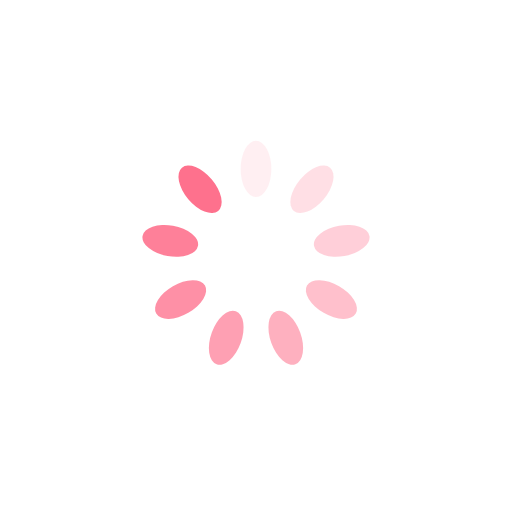
t = 0.00 s
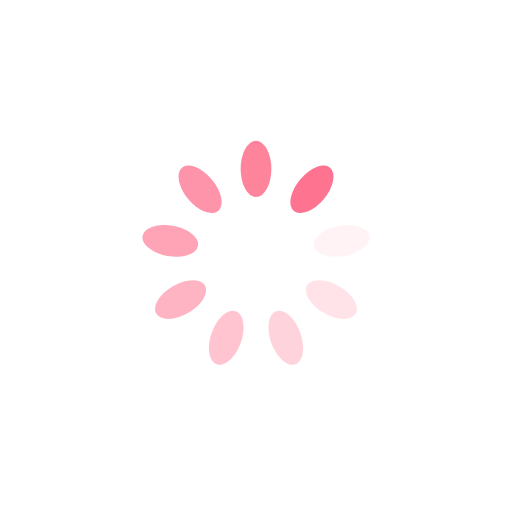
t = 0.25 s
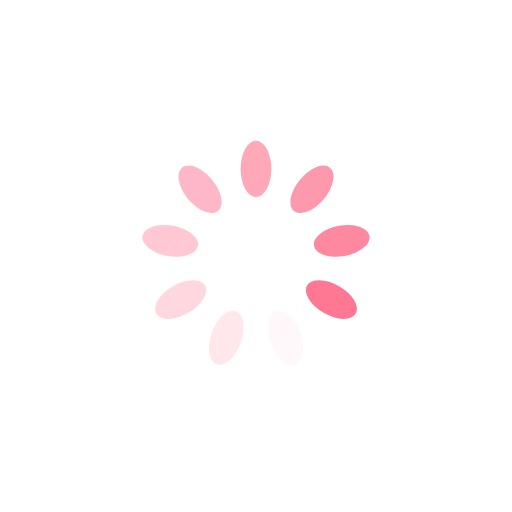
t = 0.50 s
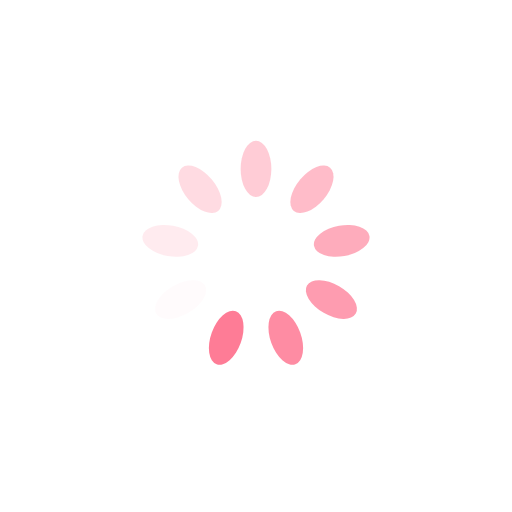
t = 0.75 s

The animated SVG that drew these frames (rendered in a browser with its animation timeline set to each time). Animation: 9 SMIL elements (animate=9); one cycle of 1.00 s, repeats indefinitely.

<?xml version="1.0" encoding="utf-8"?>
<svg xmlns="http://www.w3.org/2000/svg" xmlns:xlink="http://www.w3.org/1999/xlink" style="margin: auto; background: rgb(255, 255, 255); display: block; shape-rendering: auto;" width="200px" height="200px" viewBox="0 0 100 100" preserveAspectRatio="xMidYMid">
<g transform="rotate(0 50 50)">
  <rect x="47" y="27.5" rx="3" ry="5.5" width="6" height="11" fill="#fe718d">
    <animate attributeName="opacity" values="1;0" keyTimes="0;1" dur="1s" begin="-0.8888888888888888s" repeatCount="indefinite"></animate>
  </rect>
</g><g transform="rotate(40 50 50)">
  <rect x="47" y="27.5" rx="3" ry="5.5" width="6" height="11" fill="#fe718d">
    <animate attributeName="opacity" values="1;0" keyTimes="0;1" dur="1s" begin="-0.7777777777777778s" repeatCount="indefinite"></animate>
  </rect>
</g><g transform="rotate(80 50 50)">
  <rect x="47" y="27.5" rx="3" ry="5.5" width="6" height="11" fill="#fe718d">
    <animate attributeName="opacity" values="1;0" keyTimes="0;1" dur="1s" begin="-0.6666666666666666s" repeatCount="indefinite"></animate>
  </rect>
</g><g transform="rotate(120 50 50)">
  <rect x="47" y="27.5" rx="3" ry="5.5" width="6" height="11" fill="#fe718d">
    <animate attributeName="opacity" values="1;0" keyTimes="0;1" dur="1s" begin="-0.5555555555555556s" repeatCount="indefinite"></animate>
  </rect>
</g><g transform="rotate(160 50 50)">
  <rect x="47" y="27.5" rx="3" ry="5.5" width="6" height="11" fill="#fe718d">
    <animate attributeName="opacity" values="1;0" keyTimes="0;1" dur="1s" begin="-0.4444444444444444s" repeatCount="indefinite"></animate>
  </rect>
</g><g transform="rotate(200 50 50)">
  <rect x="47" y="27.5" rx="3" ry="5.5" width="6" height="11" fill="#fe718d">
    <animate attributeName="opacity" values="1;0" keyTimes="0;1" dur="1s" begin="-0.3333333333333333s" repeatCount="indefinite"></animate>
  </rect>
</g><g transform="rotate(240 50 50)">
  <rect x="47" y="27.5" rx="3" ry="5.5" width="6" height="11" fill="#fe718d">
    <animate attributeName="opacity" values="1;0" keyTimes="0;1" dur="1s" begin="-0.2222222222222222s" repeatCount="indefinite"></animate>
  </rect>
</g><g transform="rotate(280 50 50)">
  <rect x="47" y="27.5" rx="3" ry="5.5" width="6" height="11" fill="#fe718d">
    <animate attributeName="opacity" values="1;0" keyTimes="0;1" dur="1s" begin="-0.1111111111111111s" repeatCount="indefinite"></animate>
  </rect>
</g><g transform="rotate(320 50 50)">
  <rect x="47" y="27.5" rx="3" ry="5.5" width="6" height="11" fill="#fe718d">
    <animate attributeName="opacity" values="1;0" keyTimes="0;1" dur="1s" begin="0s" repeatCount="indefinite"></animate>
  </rect>
</g>
<!-- [ldio] generated by https://loading.io/ --></svg>
